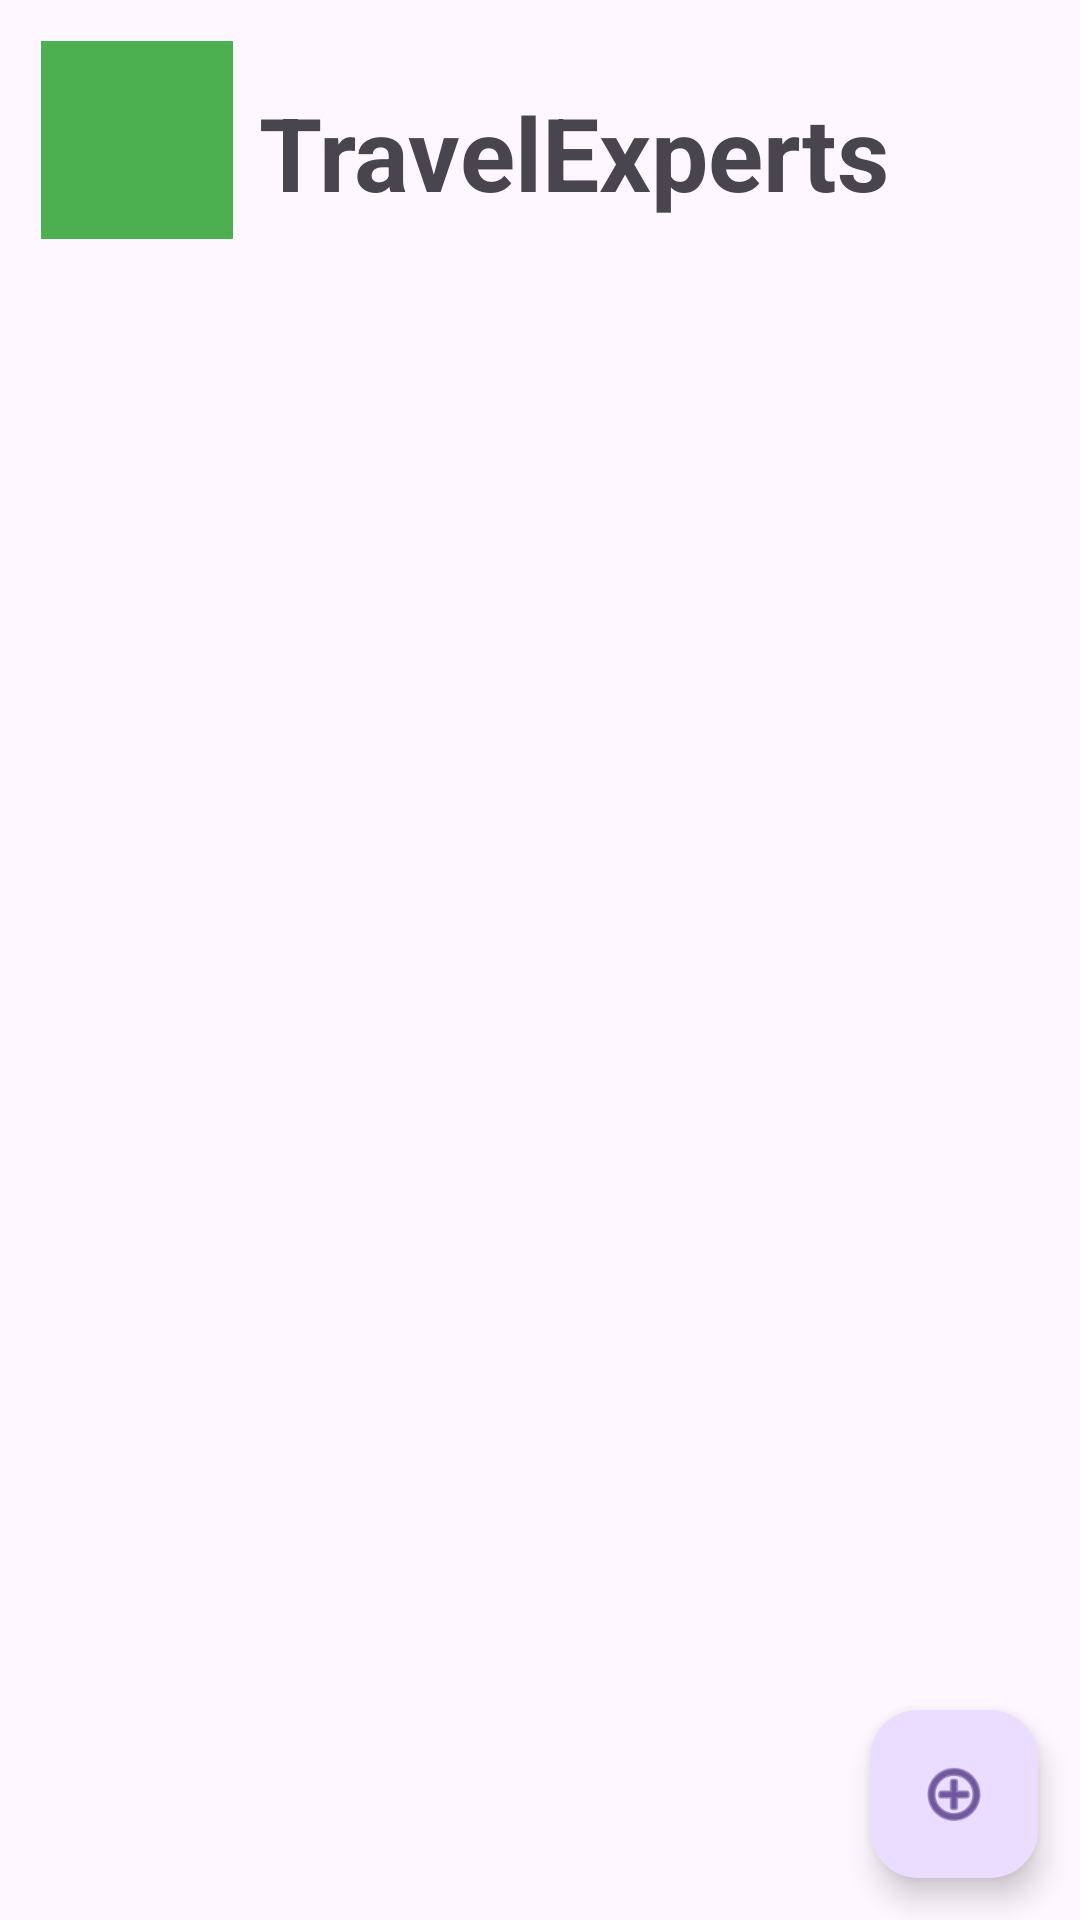

The Android layout XML behind this screen, and the referenced resources:
<!-- AndroidManifest.xml: application theme Theme.T1TravelExpertsAndroid -->
<!-- res/layout/activity_main.xml -->
<?xml version="1.0" encoding="utf-8"?>
<androidx.constraintlayout.widget.ConstraintLayout xmlns:android="http://schemas.android.com/apk/res/android"
    xmlns:app="http://schemas.android.com/apk/res-auto"
    xmlns:tools="http://schemas.android.com/tools"
    android:id="@+id/main"
    android:layout_width="match_parent"
    android:layout_height="match_parent"
    tools:context=".MainActivity">

    <TextView
        android:id="@+id/txtTitle"
        android:layout_width="256dp"
        android:layout_height="53dp"
        android:layout_marginTop="28dp"
        android:layout_marginEnd="16dp"
        android:text="TravelExperts"
        android:textAlignment="viewStart"
        android:textSize="34sp"
        android:textStyle="bold"
        app:layout_constraintBottom_toTopOf="@+id/lvRewards"
        app:layout_constraintEnd_toEndOf="parent"
        app:layout_constraintHorizontal_bias="0.84"
        app:layout_constraintStart_toEndOf="@+id/imageView2"
        app:layout_constraintTop_toTopOf="parent"
        app:layout_constraintVertical_bias="0.634" />

    <ImageView
        android:id="@+id/imageView2"
        android:layout_width="64dp"
        android:layout_height="66dp"
        android:background="#61E24F"
        android:backgroundTint="#4CAF50"
        app:layout_constraintBottom_toBottomOf="parent"
        app:layout_constraintEnd_toEndOf="parent"
        app:layout_constraintHorizontal_bias="0.046"
        app:layout_constraintStart_toStartOf="parent"
        app:layout_constraintTop_toTopOf="parent"
        app:layout_constraintVertical_bias="0.024"
        app:srcCompat="@drawable/ic_launcher_foreground" />

    <com.google.android.material.floatingactionbutton.FloatingActionButton
        android:id="@+id/addReward"
        android:layout_width="wrap_content"
        android:layout_height="wrap_content"
        android:clickable="true"
        android:contentDescription="@string/action_button"
        android:focusable="true"
        app:layout_constraintBottom_toBottomOf="parent"
        app:layout_constraintEnd_toEndOf="parent"
        app:layout_constraintHorizontal_bias="0.954"
        app:layout_constraintStart_toStartOf="parent"
        app:layout_constraintTop_toTopOf="parent"
        app:layout_constraintVertical_bias="0.976"
        app:srcCompat="@android:drawable/ic_menu_add" />

    <androidx.recyclerview.widget.RecyclerView
        android:id="@+id/recyclerView"
        android:layout_width="412dp"
        android:layout_height="469dp"
        android:padding="18dp"
        app:layout_constraintBottom_toBottomOf="parent"
        app:layout_constraintEnd_toEndOf="parent"
        app:layout_constraintStart_toStartOf="parent"
        app:layout_constraintTop_toTopOf="parent"
        app:layout_constraintVertical_bias="0.63" />

</androidx.constraintlayout.widget.ConstraintLayout>
<!-- resources referenced by this layout -->
<resources>
  <style name="Theme.T1TravelExpertsAndroid" parent="Base.Theme.T1TravelExpertsAndroid" />
  <style name="Base.Theme.T1TravelExpertsAndroid" parent="Theme.Material3.DayNight.NoActionBar">
          
          
      </style>
</resources>
